pico-8 play session: no input (idle), after a click and taps of 🅾, ❎, 🅾+❎, 🅾 in the second before t = 0

[t = 1 s] idle ~1s (no d-pad/buttons)
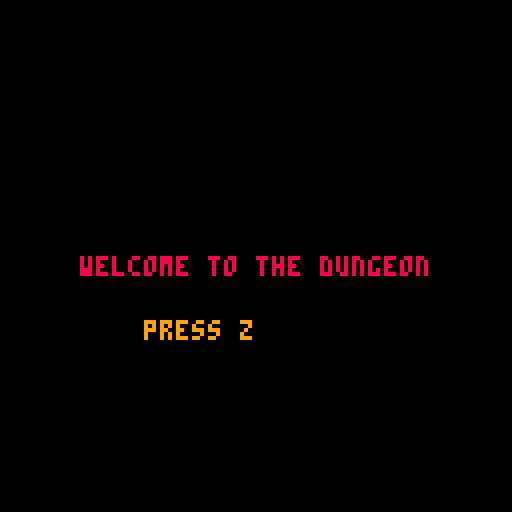

pico-8 cartridge
version 36
__lua__
function _init()
	_upd=update_start
	_dra=draw_start
	music(0)
end

-->8
function _draw()

_dra()

end


function draw_start()
cls(0)

print("welcome to the dungeon", 20, 64, 8)
print("press z", 36, 80, 9)




end

-->8
function _update()

	_upd()

end

function update_play()
end

function update_start()
draw_start()
if btn(4) then 

	sfx(0)
	_upd=update_play
	_dra=draw_start

end

end

function update_gameover()
end
__gfx__
00000000000000006066606000666000666666600000000000000000000000000000000000000000000000000000000000000000000000000000000000000000
00000000000000000000000006444600000000000000000000000000000000000000000000000000000000000000000000000000000000000000000000000000
00700700000000006660666064444460660000000000000000000000000000000000000000000000000000000000000000000000000000000000000000000000
00077000000000000000000065555460660660000000000000000000000000000000000000000000000000000000000000000000000000000000000000000000
00077000000000006066606064444460660660600000000000000000000000000000000000000000000000000000000000000000000000000000000000000000
00700700000000000000000065555460660660600000000000000000000000000000000000000000000000000000000000000000000000000000000000000000
00000000060000006660666064444460660660600000000000000000000000000000000000000000000000000000000000000000000000000000000000000000
00000000000000000000000000000000000000000000000000000000000000000000000000000000000000000000000000000000000000000000000000000000
00800000000000000000000000800000000000000000000000000000000000000000000000000000000000000000000000000000000000000000000000000000
00066000008000000000800000066000000000000000000000000000000000000000000000000000000000000000000000000000000000000000000000000000
0006c00000660000000660000006c000000000000000000000000000000000000000000000000000000000000000000000000000000000000000000000000000
00066000006c00000006c00000066000000000000000000000000000000000000000000000000000000000000000000000000000000000000000000000000000
0006ddd000660000000660000006ddd0000000000000000000000000000000000000000000000000000000000000000000000000000000000000000000000000
00566660006ddd000006ddd000056660000000000000000000000000000000000000000000000000000000000000000000000000000000000000000000000000
0006ddd005666660000566660006ddd0000000000000000000000000000000000000000000000000000000000000000000000000000000000000000000000000
00666000006ddd000006ddd000666000000000000000000000000000000000000000000000000000000000000000000000000000000000000000000000000000
__map__
0000000000000000000000000000000200000000000000000000000000000000000000000000000000000000000000000000000000000000000000000000000000000000000000000000000000000000000000000000000000000000000000000000000000000000000000000000000000000000000000000000000000000000
0000000000000000000002020202020200000000000000000000000000000000000000000000000000000000000000000000000000000000000000000000000000000000000000000000000000000000000000000000000000000000000000000000000000000000000000000000000000000000000000000000000000000000
0000000000000002020202000000000200000000000000000000000000000000000000000000000000000000000000000000000000000000000000000000000000000000000000000000000000000000000000000000000000000000000000000000000000000000000000000000000000000000000000000000000000000000
0202020202020202000000000000000200000000000000000000000000000000000000000000000000000000000000000000000000000000000000000000000000000000000000000000000000000000000000000000000000000000000000000000000000000000000000000000000000000000000000000000000000000000
0400000000000000000000000000000200000000000000000000000000000000000000000000000000000000000000000000000000000000000000000000000000000000000000000000000000000000000000000000000000000000000000000000000000000000000000000000000000000000000000000000000000000000
0202020203020202020002020202000200000000000000000000000000000000000000000000000000000000000000000000000000000000000000000000000000000000000000000000000000000000000000000000000000000000000000000000000000000000000000000000000000000000000000000000000000000000
0200000000020000020202000002040200000000000000000000000000000000000000000000000000000000000000000000000000000000000000000000000000000000000000000000000000000000000000000000000000000000000000000000000000000000000000000000000000000000000000000000000000000000
0202020202020000000000000002020200000000000000000000000000000000000000000000000000000000000000000000000000000000000000000000000000000000000000000000000000000000000000000000000000000000000000000000000000000000000000000000000000000000000000000000000000000000
